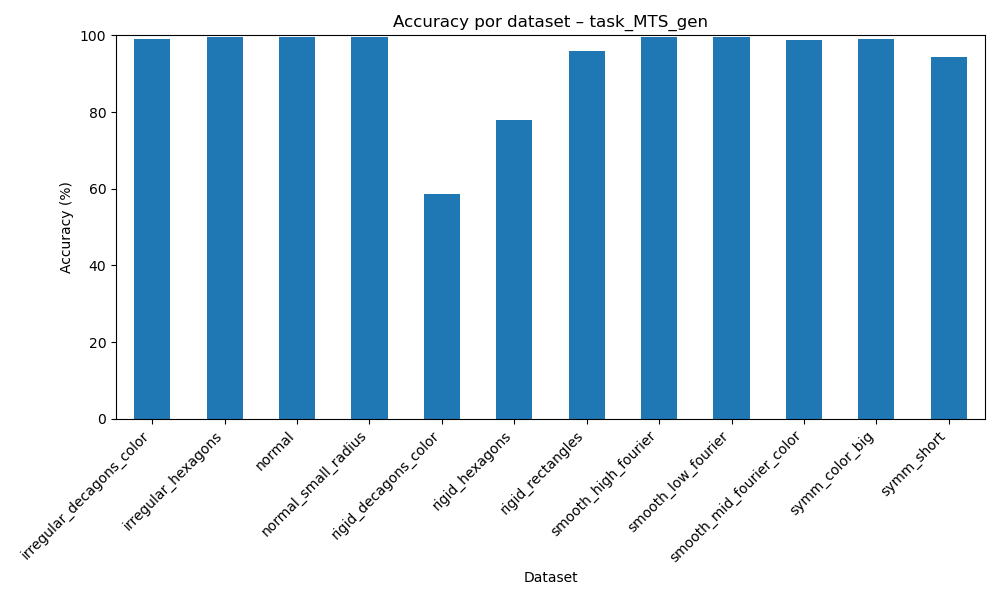

The file beside this chart, header and first rows:
dataset, accuracy
irregular_decagons_color, 99.08
irregular_hexagons, 99.67
normal, 99.52
normal_small_radius, 99.55
rigid_decagons_color, 58.56
rigid_hexagons, 77.9
rigid_rectangles, 95.89
smooth_high_fourier, 99.44
smooth_low_fourier, 99.44
smooth_mid_fourier_color, 98.72
symm_color_big, 99.06
symm_short, 94.45
